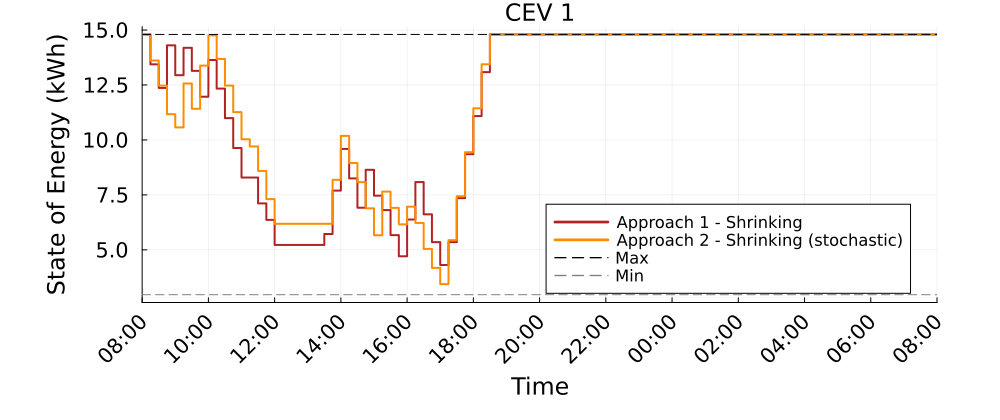

The table this chart was drawn from, first rows:
Time_Period, CEV_1_A1S_kWh, CEV_1_A2S_kWh
1, 14.8, 14.8
2, 13.44, 13.61
3, 12.37, 12.47
4, 14.31, 11.17
5, 12.94, 10.57
6, 14.19, 12.57
7, 13.14, 11.42
8, 11.97, 13.38
9, 13.64, 14.76
10, 12.33, 13.68
11, 10.99, 12.47
12, 9.633, 11.26
13, 8.292, 10.03
14, 8.292, 9.702
15, 7.114, 8.59
16, 6.364, 7.309
17, 5.223, 6.186
18, 5.223, 6.186
19, 5.223, 6.186
20, 5.223, 6.186
21, 5.223, 6.186
22, 5.223, 6.186
23, 5.723, 6.186
24, 7.696, 8.186
25, 9.592, 10.19
26, 8.251, 8.952
27, 6.916, 8.081
28, 8.641, 6.888
29, 7.464, 5.665
30, 6.811, 7.65
31, 5.671, 6.91
32, 4.709, 6.162
33, 6.38, 6.963
34, 8.083, 6.223
35, 6.615, 5.041
36, 5.35, 4.182
37, 4.31, 3.442
38, 5.352, 5.442
39, 7.352, 7.442
40, 9.352, 9.442
41, 11.09, 11.44
42, 13.09, 13.44
43, 14.8, 14.8
44, 14.8, 14.8
45, 14.8, 14.8
46, 14.8, 14.8
47, 14.8, 14.8
48, 14.8, 14.8
49, 14.8, 14.8
50, 14.8, 14.8
51, 14.8, 14.8
52, 14.8, 14.8
53, 14.8, 14.8
54, 14.8, 14.8
55, 14.8, 14.8
56, 14.8, 14.8
57, 14.8, 14.8
58, 14.8, 14.8
59, 14.8, 14.8
60, 14.8, 14.8
... 37 more rows
